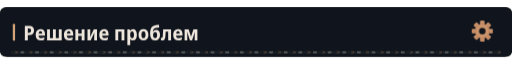
t = 0.00 s
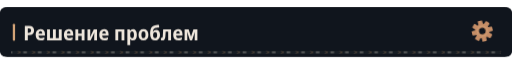
t = 5.09 s
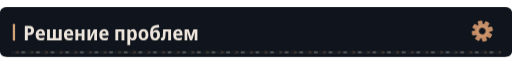
t = 8.09 s

The animated SVG that drew these frames (rendered in a browser with its animation timeline set to each time). Animation: 4 CSS @keyframes rules; frames cover the first 8.09 s, repeats indefinitely.

<svg xmlns="http://www.w3.org/2000/svg" width="1120" height="108" viewBox="0 0 1120 108" role="img"><defs><clipPath id="motion-frame"><rect x="1.0" y="1.0" width="1118.0" height="106.0" rx="14" /></clipPath><clipPath id="motion-belt"><rect x="24.0" y="95.0" width="1072.0" height="7" rx="1" /></clipPath><linearGradient id="motion-sheen" x1="0" y1="0" x2="1" y2=".2"><stop offset="0" stop-color="#e2c6a4" stop-opacity="0" /><stop offset=".46" stop-color="#e2c6a4" stop-opacity="0" /><stop offset=".5" stop-color="#e2c6a4" stop-opacity=".11" /><stop offset=".54" stop-color="#e2c6a4" stop-opacity="0" /><stop offset="1" stop-color="#e2c6a4" stop-opacity="0" /></linearGradient></defs><style>
@keyframes profile-belt { to { transform: translateX(32px); } }
@keyframes profile-sheen { to { transform: translateX(3360px); } }
@keyframes profile-gear { to { transform: rotate(360deg); } }
@keyframes profile-signal { 0%,100% { opacity: .35; } 50% { opacity: .85; } }
.profile-conveyor { animation: profile-belt 1.6s linear infinite; }
.profile-sheen { animation: profile-sheen 9s linear infinite; animation-delay: -5.09s; }
.profile-gear { transform-origin: 0px 0px; animation: profile-gear 24s linear infinite; }
.profile-signal { animation: profile-signal 6s cubic-bezier(.77,0,.175,1) infinite; animation-delay: -5.09s; }
@media (prefers-reduced-motion: reduce) {
 .profile-conveyor, .profile-sheen, .profile-gear, .profile-signal { animation: none; }
 .profile-sheen { opacity: 0; }
}
</style><title>Решение проблем</title><rect width="1120" height="108" rx="16" fill="#0d1117" /><g clip-path="url(#motion-frame)" pointer-events="none"><rect x="-1120.0" y="0.0" width="1120.0" height="108.0" fill="url(#motion-sheen)" class="profile-sheen" /></g><rect width="1120" height="108" rx="12" fill="#10151d" /><rect x="28" y="36.0" width="5" height="37" rx="2" fill="#d4a478" /><g transform="translate(51 72) scale(0.044 -0.044)" fill="#eee6dc"><path transform="translate(0 0)" d="M77 0V714H285Q412 714 474.0 657.0Q536 600 536 490Q536 383 473.5 317.0Q411 251 279 251H224V0ZM224 373H267Q327 373 357.5 400.0Q388 427 388 488Q388 541 360.5 566.5Q333 592 274 592H224Z" /><path transform="translate(575 0)" d="M298 -10Q176 -10 107.5 61.5Q39 133 39 270Q39 408 104.0 482.5Q169 557 279 557Q386 557 443.5 490.5Q501 424 501 309V234H183Q185 170 219.5 136.5Q254 103 318 103Q394 103 471 143V28Q435 9 392.5 -0.5Q350 -10 298 -10ZM185 333H366Q366 386 344.5 418.5Q323 451 279 451Q238 451 213.5 422.0Q189 393 185 333Z" /><path transform="translate(1111 0)" d="M71 0V546H213V113H363V546H505V113H655V546H797V0Z" /><path transform="translate(1979 0)" d="M298 -10Q176 -10 107.5 61.5Q39 133 39 270Q39 408 104.0 482.5Q169 557 279 557Q386 557 443.5 490.5Q501 424 501 309V234H183Q185 170 219.5 136.5Q254 103 318 103Q394 103 471 143V28Q435 9 392.5 -0.5Q350 -10 298 -10ZM185 333H366Q366 386 344.5 418.5Q323 451 279 451Q238 451 213.5 422.0Q189 393 185 333Z" /><path transform="translate(2515 0)" d="M74 0V546H215V332H387V546H528V0H387V220H215V0Z" /><path transform="translate(3117 0)" d="M74 0V546H211V345Q211 314 209.0 278.0Q207 242 204.0 211.0Q201 180 198 163H202L389 546H546V0H408V207Q408 258 412.0 305.0Q416 352 419 376H415L231 0Z" /><path transform="translate(3737 0)" d="M298 -10Q176 -10 107.5 61.5Q39 133 39 270Q39 408 104.0 482.5Q169 557 279 557Q386 557 443.5 490.5Q501 424 501 309V234H183Q185 170 219.5 136.5Q254 103 318 103Q394 103 471 143V28Q435 9 392.5 -0.5Q350 -10 298 -10ZM185 333H366Q366 386 344.5 418.5Q323 451 279 451Q238 451 213.5 422.0Q189 393 185 333Z" /><path transform="translate(4503 0)" d="M74 0V546H522V0H381V435H215V0Z" /><path transform="translate(5099 0)" d="M74 -240V546H188L208 475H215Q238 513 272.0 534.5Q306 556 356 556Q442 556 494.0 483.5Q546 411 546 273Q546 136 493.5 63.0Q441 -10 355 -10Q304 -10 270.5 11.0Q237 32 215 64H208Q215 16 215 -16V-240ZM313 107Q402 107 402 274Q402 358 380.5 399.5Q359 441 312 441Q260 441 238.0 404.0Q216 367 215 290V269Q215 189 237.0 148.0Q259 107 313 107Z" /><path transform="translate(5688 0)" d="M285 -10Q170 -10 105.0 64.5Q40 139 40 274Q40 407 106.0 481.5Q172 556 288 556Q403 556 467.0 482.0Q531 408 531 274Q531 140 466.0 65.0Q401 -10 285 -10ZM286 103Q339 103 363.0 144.0Q387 185 387 274Q387 363 363.0 403.5Q339 444 286 444Q234 444 209.5 403.0Q185 362 185 274Q185 186 209.5 144.5Q234 103 286 103Z" /><path transform="translate(6260 0)" d="M291 -10Q171 -10 107.0 71.5Q43 153 43 336Q43 464 71.0 547.5Q99 631 153.0 677.5Q207 724 286 742Q308 746 341.0 751.5Q374 757 411.5 762.5Q449 768 483 772L497 644Q453 638 405.5 631.0Q358 624 326 618Q253 602 221.0 559.5Q189 517 178 431H185Q236 523 341 523Q433 523 484.5 456.5Q536 390 536 270Q536 177 505.0 114.5Q474 52 419.0 21.0Q364 -10 291 -10ZM293 106Q345 106 369.0 142.0Q393 178 393 255Q393 332 369.5 369.5Q346 407 293 407Q241 407 216.5 370.5Q192 334 192 256Q192 177 216.5 141.5Q241 106 293 106Z" /><path transform="translate(6836 0)" d="M72 -7Q36 -7 4 2L5 118Q20 114 36 114Q63 114 77.5 132.5Q92 151 97 203Q100 248 103.0 293.0Q106 338 109.0 398.0Q112 458 116 547H509V0H366V432H242Q237 347 233.5 288.0Q230 229 224 170Q215 77 178.5 35.0Q142 -7 72 -7Z" /><path transform="translate(7412 0)" d="M298 -10Q176 -10 107.5 61.5Q39 133 39 270Q39 408 104.0 482.5Q169 557 279 557Q386 557 443.5 490.5Q501 424 501 309V234H183Q185 170 219.5 136.5Q254 103 318 103Q394 103 471 143V28Q435 9 392.5 -0.5Q350 -10 298 -10ZM185 333H366Q366 386 344.5 418.5Q323 451 279 451Q238 451 213.5 422.0Q189 393 185 333Z" /><path transform="translate(7948 0)" d="M71 0V546H271L390 187L510 546H706V0H573V265Q573 341 580 412H576L441 0H336L200 413H196Q203 343 203 263V0Z" /></g><g transform="translate(1055 52.0) scale(1)"><g class="profile-gear" fill="#c58d66"><rect x="-5" y="-23" width="10" height="15" rx="2" transform="rotate(0)" /><rect x="-5" y="-23" width="10" height="15" rx="2" transform="rotate(45)" /><rect x="-5" y="-23" width="10" height="15" rx="2" transform="rotate(90)" /><rect x="-5" y="-23" width="10" height="15" rx="2" transform="rotate(135)" /><rect x="-5" y="-23" width="10" height="15" rx="2" transform="rotate(180)" /><rect x="-5" y="-23" width="10" height="15" rx="2" transform="rotate(225)" /><rect x="-5" y="-23" width="10" height="15" rx="2" transform="rotate(270)" /><rect x="-5" y="-23" width="10" height="15" rx="2" transform="rotate(315)" /><circle r="16" /><circle r="7" fill="#10151d" /><circle r="11" fill="none" stroke="#d4a478" stroke-width="1.5" /></g></g><g clip-path="url(#motion-belt)" pointer-events="none"><rect x="24.0" y="95.0" width="1072.0" height="7" fill="#171d23" /><g class="profile-conveyor"><path d="M-32 95l7 3.5 -7 3.5" fill="none" stroke="#9e7956" stroke-width="1.5" opacity=".55" /><rect x="-19.0" y="96.0" width="8" height="5" fill="#a5a29b" opacity=".4" /><path d="M0 95l7 3.5 -7 3.5" fill="none" stroke="#9e7956" stroke-width="1.5" opacity=".55" /><rect x="13.0" y="96.0" width="8" height="5" fill="#a5a29b" opacity=".4" /><path d="M32 95l7 3.5 -7 3.5" fill="none" stroke="#9e7956" stroke-width="1.5" opacity=".55" /><rect x="45.0" y="96.0" width="8" height="5" fill="#a5a29b" opacity=".4" /><path d="M64 95l7 3.5 -7 3.5" fill="none" stroke="#9e7956" stroke-width="1.5" opacity=".55" /><rect x="77.0" y="96.0" width="8" height="5" fill="#a5a29b" opacity=".4" /><path d="M96 95l7 3.5 -7 3.5" fill="none" stroke="#9e7956" stroke-width="1.5" opacity=".55" /><rect x="109.0" y="96.0" width="8" height="5" fill="#a5a29b" opacity=".4" /><path d="M128 95l7 3.5 -7 3.5" fill="none" stroke="#9e7956" stroke-width="1.5" opacity=".55" /><rect x="141.0" y="96.0" width="8" height="5" fill="#a5a29b" opacity=".4" /><path d="M160 95l7 3.5 -7 3.5" fill="none" stroke="#9e7956" stroke-width="1.5" opacity=".55" /><rect x="173.0" y="96.0" width="8" height="5" fill="#a5a29b" opacity=".4" /><path d="M192 95l7 3.5 -7 3.5" fill="none" stroke="#9e7956" stroke-width="1.5" opacity=".55" /><rect x="205.0" y="96.0" width="8" height="5" fill="#a5a29b" opacity=".4" /><path d="M224 95l7 3.5 -7 3.5" fill="none" stroke="#9e7956" stroke-width="1.5" opacity=".55" /><rect x="237.0" y="96.0" width="8" height="5" fill="#a5a29b" opacity=".4" /><path d="M256 95l7 3.5 -7 3.5" fill="none" stroke="#9e7956" stroke-width="1.5" opacity=".55" /><rect x="269.0" y="96.0" width="8" height="5" fill="#a5a29b" opacity=".4" /><path d="M288 95l7 3.5 -7 3.5" fill="none" stroke="#9e7956" stroke-width="1.5" opacity=".55" /><rect x="301.0" y="96.0" width="8" height="5" fill="#a5a29b" opacity=".4" /><path d="M320 95l7 3.5 -7 3.5" fill="none" stroke="#9e7956" stroke-width="1.5" opacity=".55" /><rect x="333.0" y="96.0" width="8" height="5" fill="#a5a29b" opacity=".4" /><path d="M352 95l7 3.5 -7 3.5" fill="none" stroke="#9e7956" stroke-width="1.5" opacity=".55" /><rect x="365.0" y="96.0" width="8" height="5" fill="#a5a29b" opacity=".4" /><path d="M384 95l7 3.5 -7 3.5" fill="none" stroke="#9e7956" stroke-width="1.5" opacity=".55" /><rect x="397.0" y="96.0" width="8" height="5" fill="#a5a29b" opacity=".4" /><path d="M416 95l7 3.5 -7 3.5" fill="none" stroke="#9e7956" stroke-width="1.5" opacity=".55" /><rect x="429.0" y="96.0" width="8" height="5" fill="#a5a29b" opacity=".4" /><path d="M448 95l7 3.5 -7 3.5" fill="none" stroke="#9e7956" stroke-width="1.5" opacity=".55" /><rect x="461.0" y="96.0" width="8" height="5" fill="#a5a29b" opacity=".4" /><path d="M480 95l7 3.5 -7 3.5" fill="none" stroke="#9e7956" stroke-width="1.5" opacity=".55" /><rect x="493.0" y="96.0" width="8" height="5" fill="#a5a29b" opacity=".4" /><path d="M512 95l7 3.5 -7 3.5" fill="none" stroke="#9e7956" stroke-width="1.5" opacity=".55" /><rect x="525.0" y="96.0" width="8" height="5" fill="#a5a29b" opacity=".4" /><path d="M544 95l7 3.5 -7 3.5" fill="none" stroke="#9e7956" stroke-width="1.5" opacity=".55" /><rect x="557.0" y="96.0" width="8" height="5" fill="#a5a29b" opacity=".4" /><path d="M576 95l7 3.5 -7 3.5" fill="none" stroke="#9e7956" stroke-width="1.5" opacity=".55" /><rect x="589.0" y="96.0" width="8" height="5" fill="#a5a29b" opacity=".4" /><path d="M608 95l7 3.5 -7 3.5" fill="none" stroke="#9e7956" stroke-width="1.5" opacity=".55" /><rect x="621.0" y="96.0" width="8" height="5" fill="#a5a29b" opacity=".4" /><path d="M640 95l7 3.5 -7 3.5" fill="none" stroke="#9e7956" stroke-width="1.5" opacity=".55" /><rect x="653.0" y="96.0" width="8" height="5" fill="#a5a29b" opacity=".4" /><path d="M672 95l7 3.5 -7 3.5" fill="none" stroke="#9e7956" stroke-width="1.5" opacity=".55" /><rect x="685.0" y="96.0" width="8" height="5" fill="#a5a29b" opacity=".4" /><path d="M704 95l7 3.5 -7 3.5" fill="none" stroke="#9e7956" stroke-width="1.5" opacity=".55" /><rect x="717.0" y="96.0" width="8" height="5" fill="#a5a29b" opacity=".4" /><path d="M736 95l7 3.5 -7 3.5" fill="none" stroke="#9e7956" stroke-width="1.5" opacity=".55" /><rect x="749.0" y="96.0" width="8" height="5" fill="#a5a29b" opacity=".4" /><path d="M768 95l7 3.5 -7 3.5" fill="none" stroke="#9e7956" stroke-width="1.5" opacity=".55" /><rect x="781.0" y="96.0" width="8" height="5" fill="#a5a29b" opacity=".4" /><path d="M800 95l7 3.5 -7 3.5" fill="none" stroke="#9e7956" stroke-width="1.5" opacity=".55" /><rect x="813.0" y="96.0" width="8" height="5" fill="#a5a29b" opacity=".4" /><path d="M832 95l7 3.5 -7 3.5" fill="none" stroke="#9e7956" stroke-width="1.5" opacity=".55" /><rect x="845.0" y="96.0" width="8" height="5" fill="#a5a29b" opacity=".4" /><path d="M864 95l7 3.5 -7 3.5" fill="none" stroke="#9e7956" stroke-width="1.5" opacity=".55" /><rect x="877.0" y="96.0" width="8" height="5" fill="#a5a29b" opacity=".4" /><path d="M896 95l7 3.5 -7 3.5" fill="none" stroke="#9e7956" stroke-width="1.5" opacity=".55" /><rect x="909.0" y="96.0" width="8" height="5" fill="#a5a29b" opacity=".4" /><path d="M928 95l7 3.5 -7 3.5" fill="none" stroke="#9e7956" stroke-width="1.5" opacity=".55" /><rect x="941.0" y="96.0" width="8" height="5" fill="#a5a29b" opacity=".4" /><path d="M960 95l7 3.5 -7 3.5" fill="none" stroke="#9e7956" stroke-width="1.5" opacity=".55" /><rect x="973.0" y="96.0" width="8" height="5" fill="#a5a29b" opacity=".4" /><path d="M992 95l7 3.5 -7 3.5" fill="none" stroke="#9e7956" stroke-width="1.5" opacity=".55" /><rect x="1005.0" y="96.0" width="8" height="5" fill="#a5a29b" opacity=".4" /><path d="M1024 95l7 3.5 -7 3.5" fill="none" stroke="#9e7956" stroke-width="1.5" opacity=".55" /><rect x="1037.0" y="96.0" width="8" height="5" fill="#a5a29b" opacity=".4" /><path d="M1056 95l7 3.5 -7 3.5" fill="none" stroke="#9e7956" stroke-width="1.5" opacity=".55" /><rect x="1069.0" y="96.0" width="8" height="5" fill="#a5a29b" opacity=".4" /><path d="M1088 95l7 3.5 -7 3.5" fill="none" stroke="#9e7956" stroke-width="1.5" opacity=".55" /><rect x="1101.0" y="96.0" width="8" height="5" fill="#a5a29b" opacity=".4" /><path d="M1120 95l7 3.5 -7 3.5" fill="none" stroke="#9e7956" stroke-width="1.5" opacity=".55" /><rect x="1133.0" y="96.0" width="8" height="5" fill="#a5a29b" opacity=".4" /></g></g></svg>
